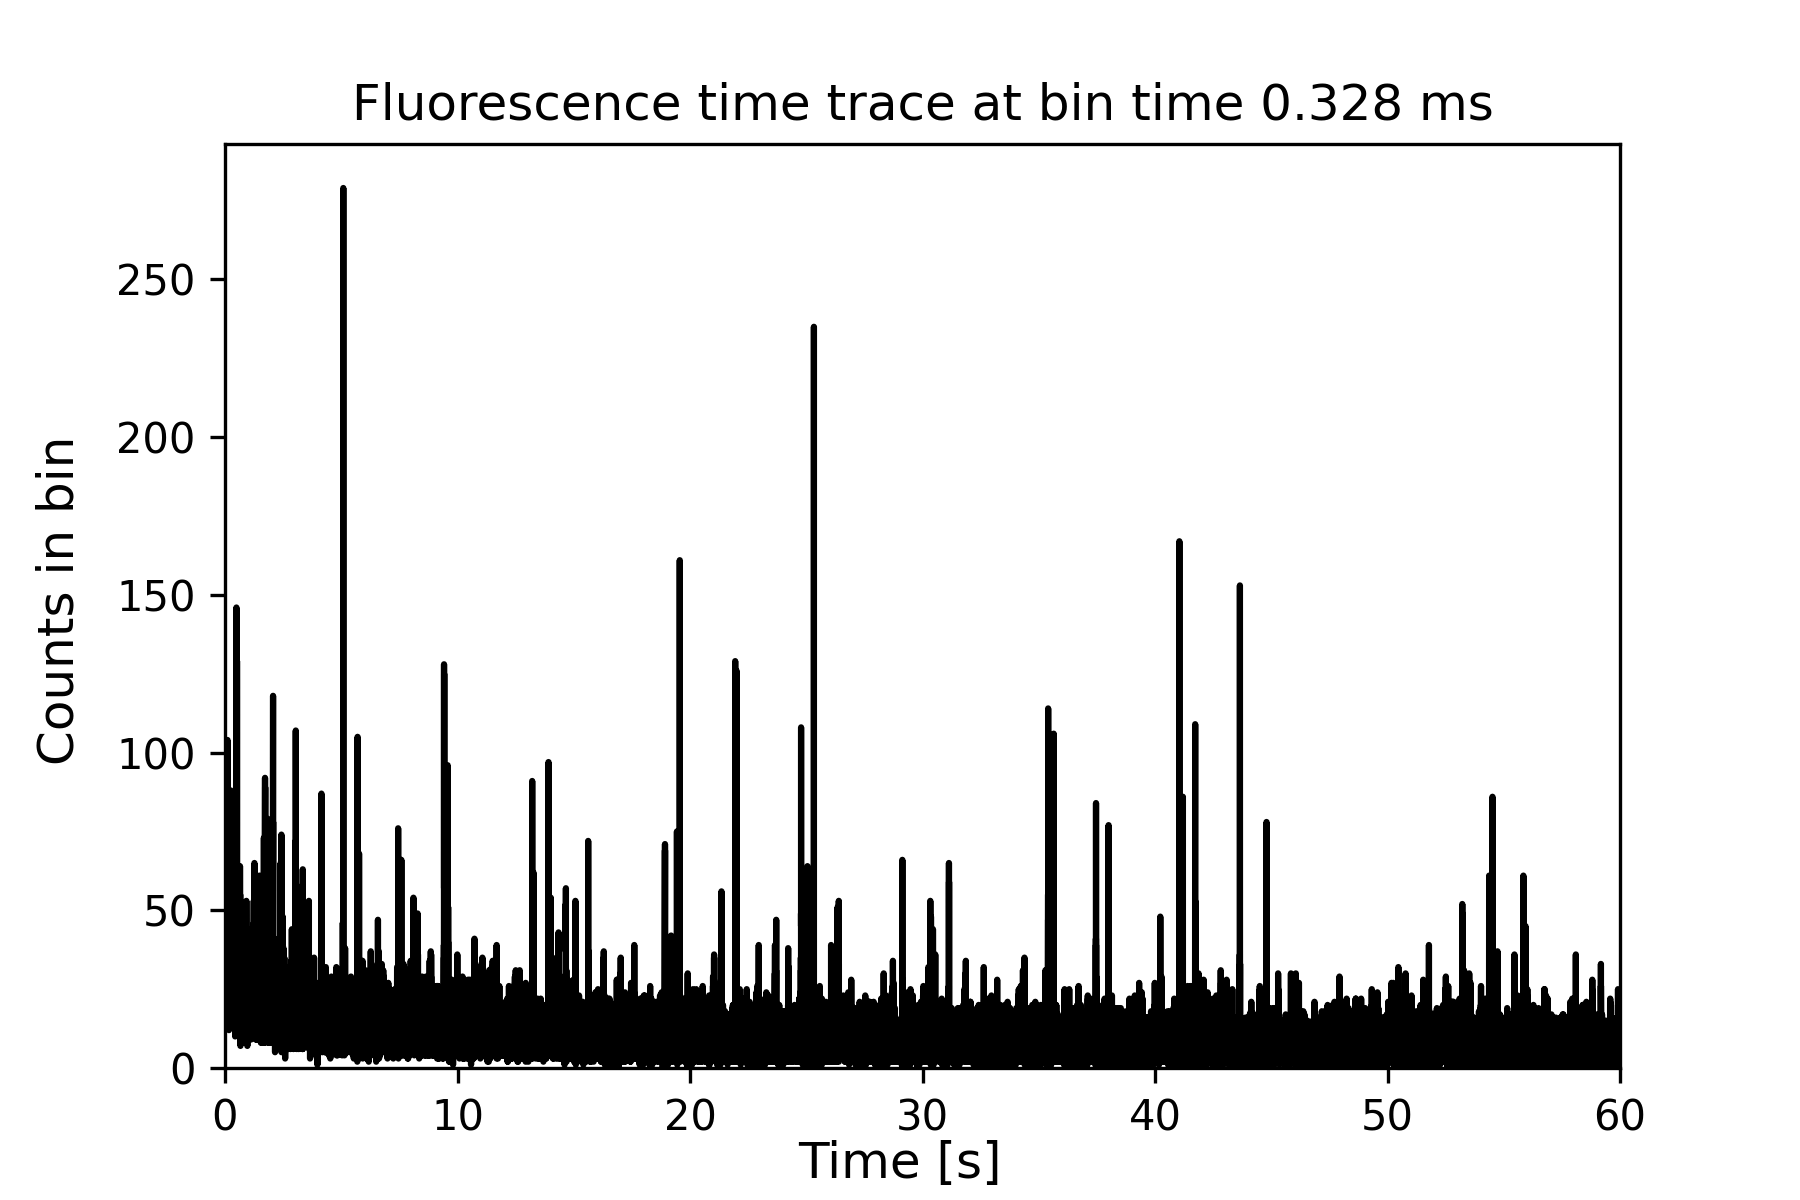

The file beside this chart, header and first rows:
0.00016386282066967327, 31
0.0004916, 27
0.0008193, 43
0.001147, 39
0.001475, 33
0.001802, 30
0.00213, 26
0.002458, 16
0.002786, 17
0.003113, 22
0.003441, 29
0.003769, 28
0.004097, 33
0.004424, 26
0.004752, 24
0.00508, 33
0.005407, 27
0.005735, 32
0.006063, 23
0.006391, 26
0.006718, 18
0.007046, 24
0.007374, 24
0.007702, 34
0.008029, 27
0.008357, 26
0.008685, 25
0.009012, 31
0.00934, 33
0.009668, 41
0.009996, 23
0.01032, 24
0.01065, 22
0.01098, 13
0.01131, 30
0.01163, 27
0.01196, 17
0.01229, 30
0.01262, 21
0.01295, 25
0.01327, 24
0.0136, 22
0.01393, 25
0.01426, 20
0.01458, 27
0.01491, 26
0.01524, 23
0.01557, 41
0.01589, 30
0.01622, 29
0.01655, 21
0.01688, 32
0.01721, 32
0.01753, 25
0.01786, 23
0.01819, 27
0.01852, 17
0.01884, 19
0.01917, 28
0.0195, 33
0.01983, 26
... 183,019 more rows
